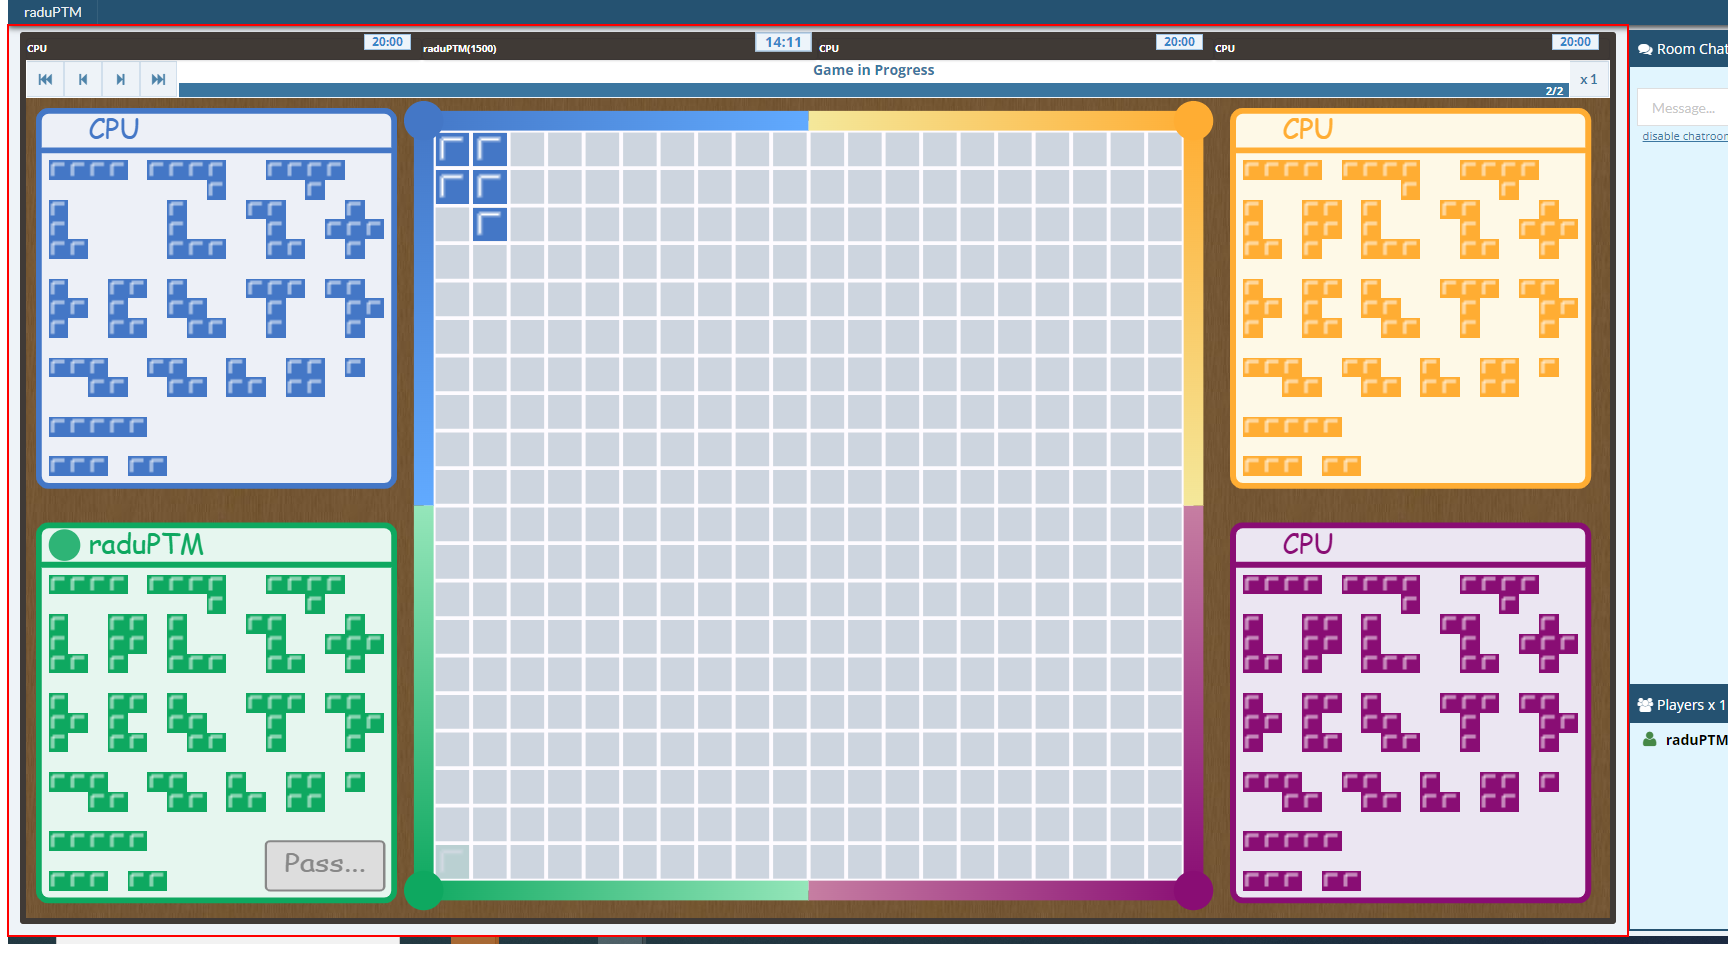
Workflow: OpenBlokusSite

Step 1: Inject Js Script 'DIV' on the page

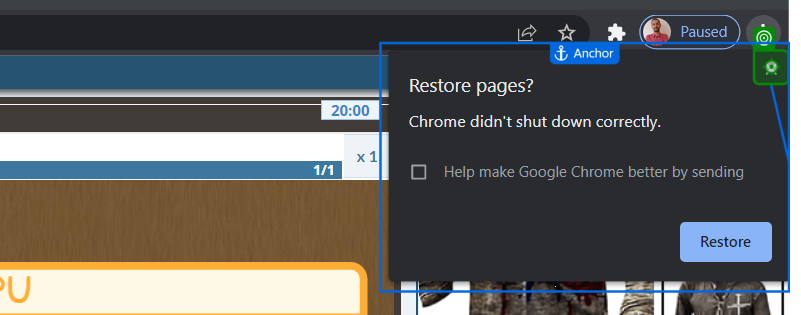
Step 2: click

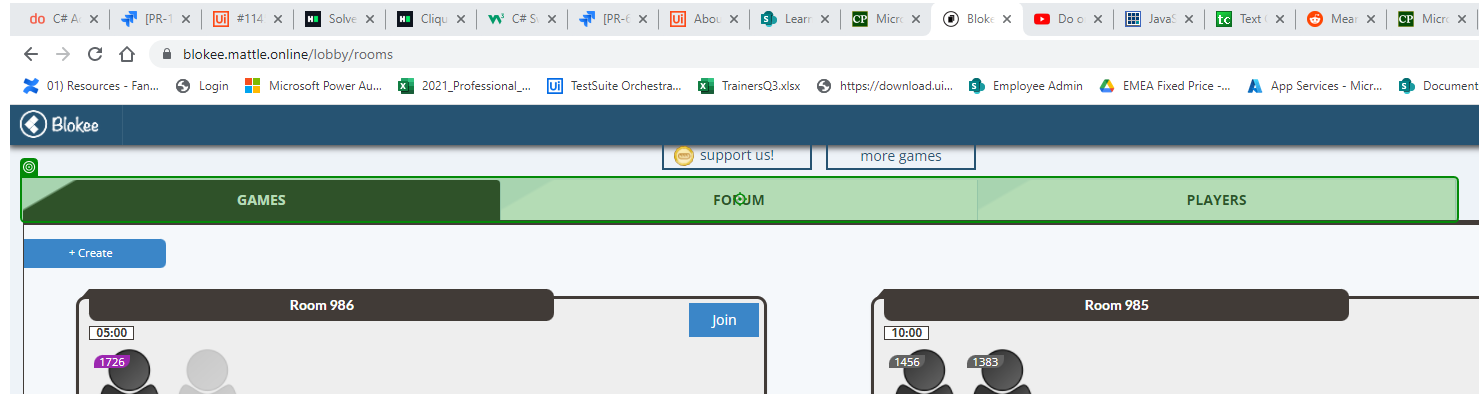
Step 3: check

Step 4: get-text from 'UserName Label' (no picture)

Step 5: check (no picture)

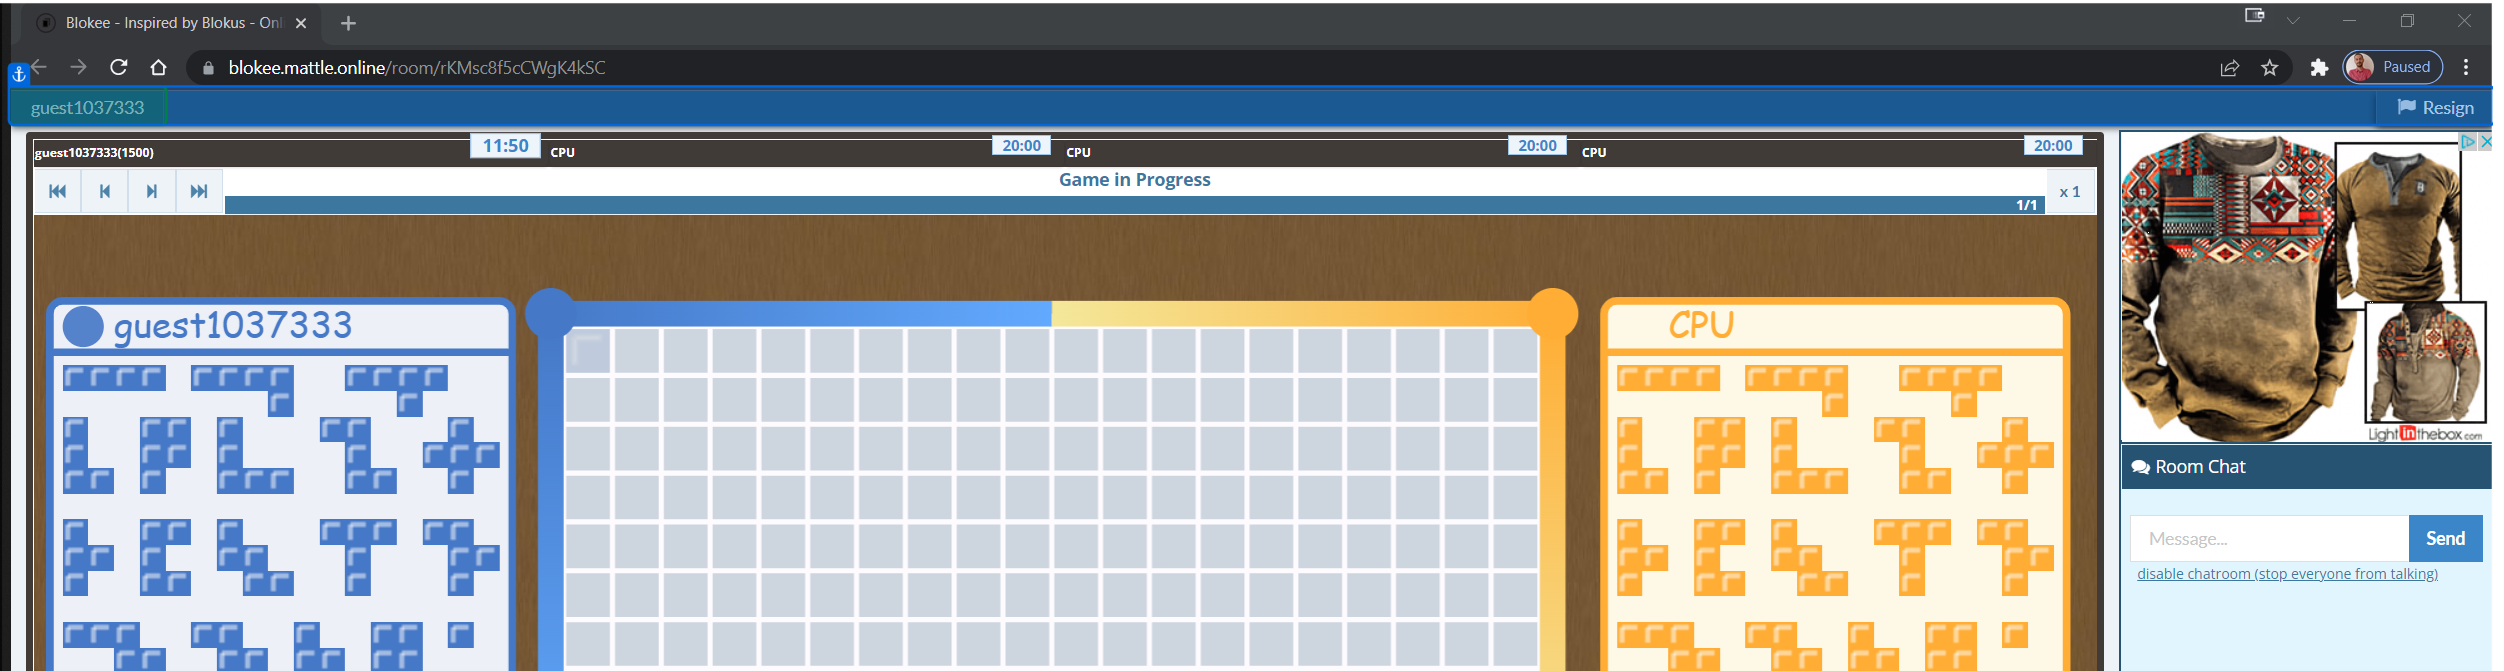
Step 6: get-text from 'guest[number redacted]Resign'

Step 7: Inject Js Script 'DIV' on the page (same screen as step 1)